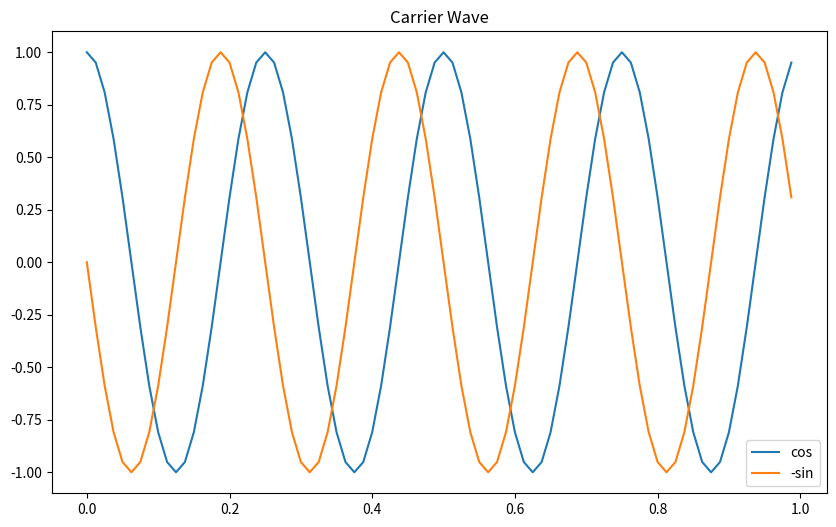
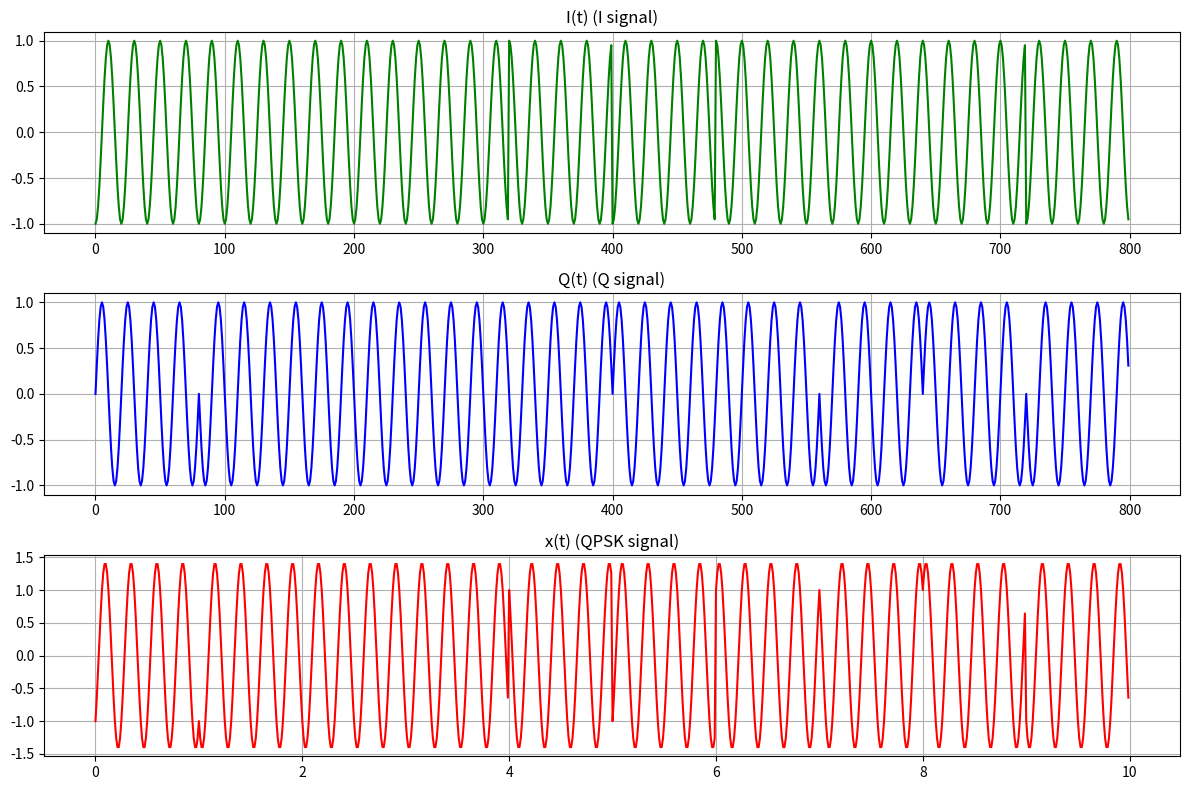
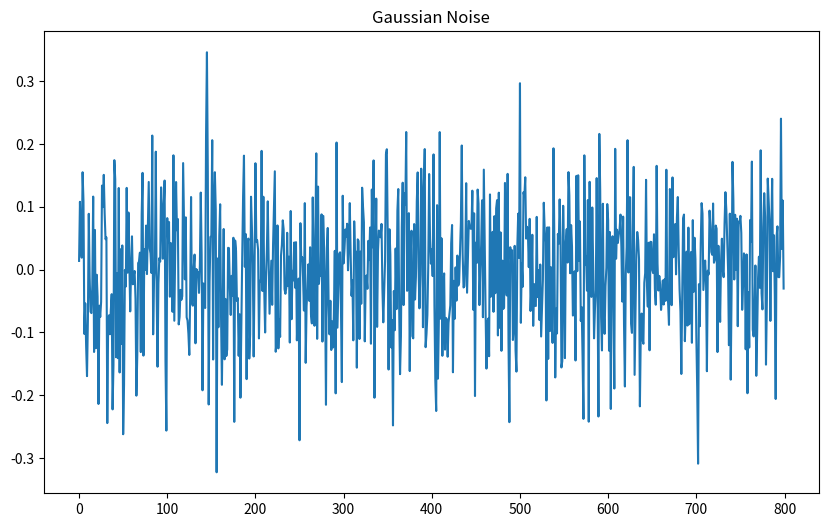
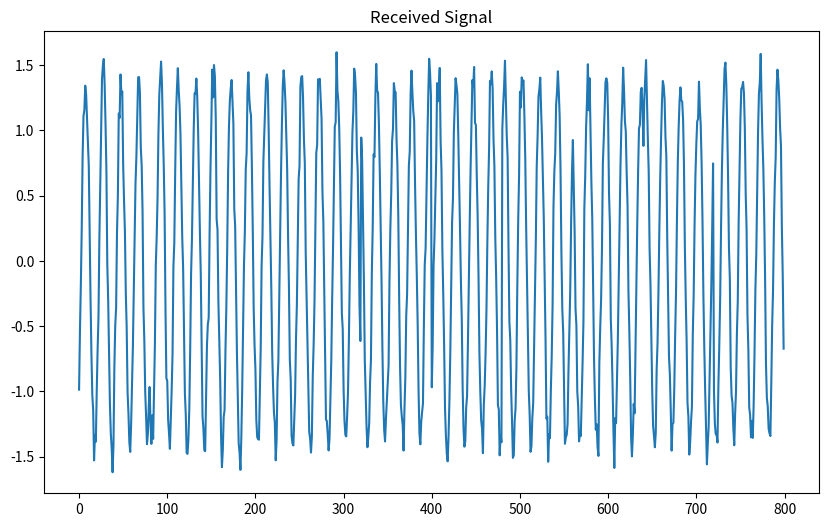
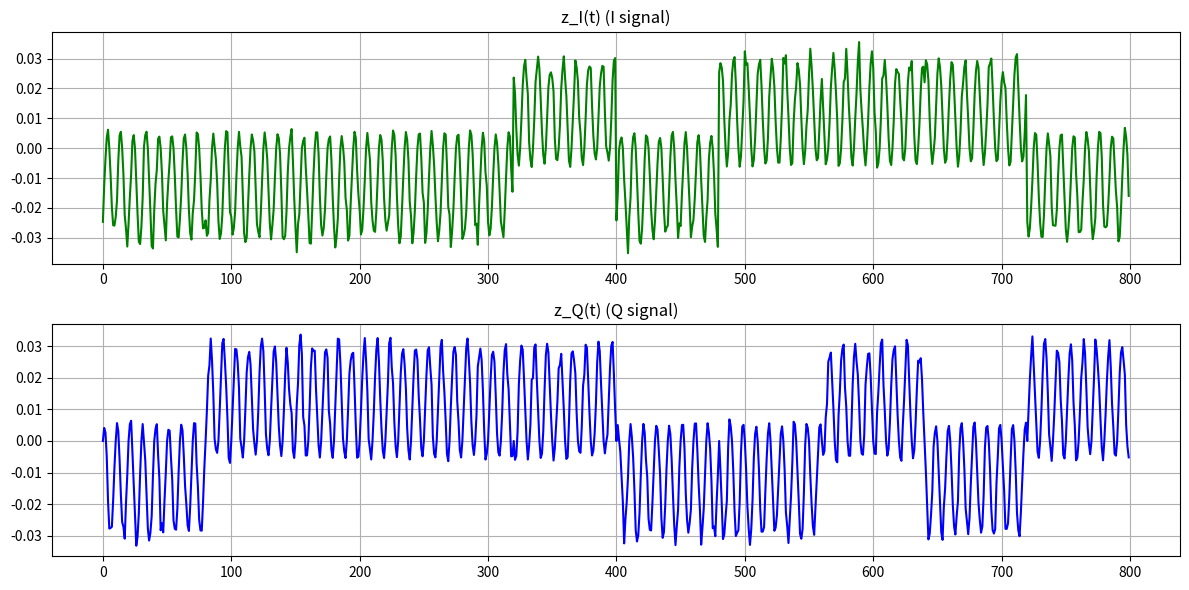
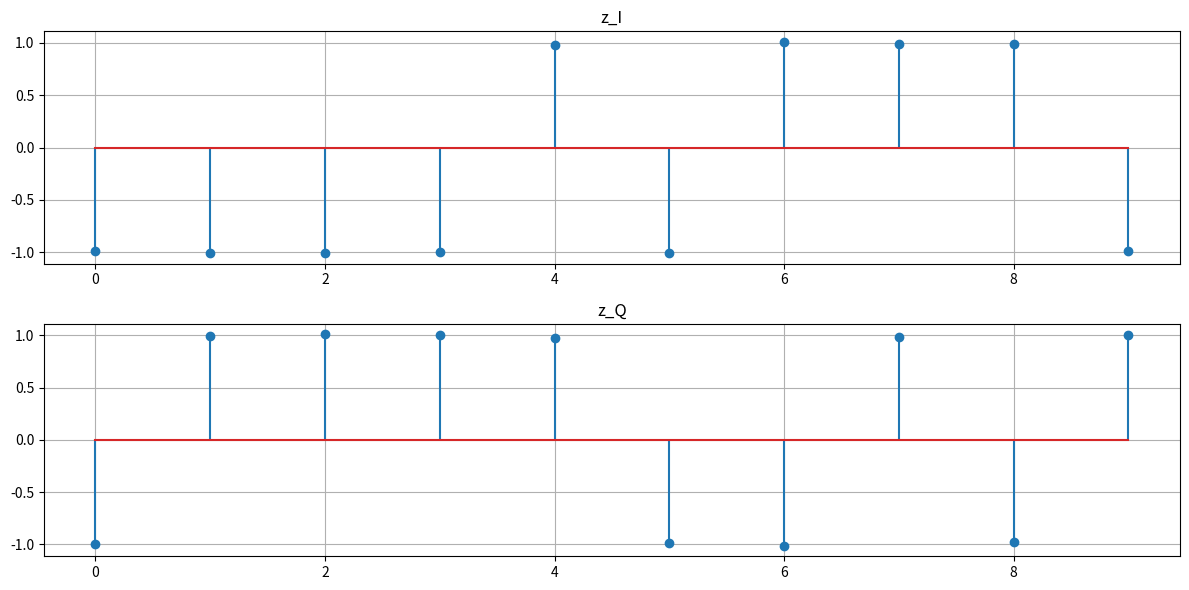
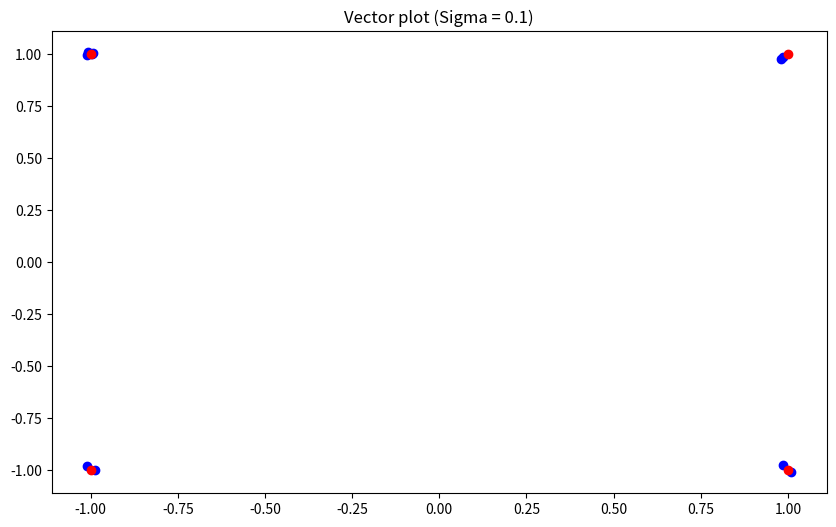

These figures' Python source, in order:
import numpy as np
import matplotlib.pyplot as plot
import math

Nsymb = 10
Nsamp = 20
M = 4

#1. Generate data bits
np.random.seed(86)
a_I = np.random.randint(0,2,Nsymb)
I = 2*a_I -1

np.random.seed(87)
a_Q = np.random.randint(0,2,Nsymb)
Q = 2*a_Q -1

print("a_I = ", a_I)
print("a_Q = ", a_Q)

f = 4
t = np.arange(0, 1, 1/(f*Nsamp))
cos_t = np.cos(2*np.pi*f*t)
sin_t = np.sin(2*np.pi*f*t)
plot.figure(figsize=(10, 6))
plot.plot(t, cos_t, label='cos')
plot.plot(t, -1*sin_t, label='-sin')
plot.title("Carrier Wave")
plot.legend()

# Modulate

I_t=[]
Q_t=[]
for i in range(Nsymb):
   I_t.extend(I[i]*cos_t)
   Q_t.extend(-1*Q[i]*sin_t)

print(np.size(I_t))
print(np.size(Q_t))
print("I = ", I)
print("Q = ", Q)

x_t = np.add(I_t, Q_t)

#  if(a[i]==1)
#    x_t.extend(cos_t)
#  else:
#    x_t.extend(-1*cos_t)

tt = np.arange(0, Nsymb, 1/(f*Nsamp))

fig, axes = plot.subplots(3,1, figsize = (12,8))
axes[0].plot(I_t, 'g')
axes[0].grid(True)
axes[0].set_title('I(t) (I signal)')
axes[1].plot(Q_t, 'b')
axes[1].grid(True)
axes[1].set_title('Q(t) (Q signal)')
axes[2].plot(tt, x_t, 'r')
axes[2].grid(True)
axes[2].set_title('x(t) (QPSK signal)')
fig.tight_layout()

#  Generate Gaussian noise
mu = 0
sigma = 0.1
n_t = np.random.normal(mu, sigma, np.size(x_t) )
plot.figure(figsize=(10, 6))
plot.plot(n_t)
plot.title("Gaussian Noise")
print("variance of noise = {:.3f}".format(np.var(n_t)))

# received signal
r_t = x_t +n_t

plot.figure(figsize=(10, 6))
plot.plot(r_t)
plot.title("Received Signal")

# Correlator

z_I = [ ]
z_I_tt = [ ]
z_Q=[ ]
z_Q_tt = [ ]

for i in range(Nsymb):
  z_I_t = np.multiply(r_t[i*f*Nsamp:(i+1)*f*Nsamp], cos_t)
  z_I_t = z_I_t/(f*Nsamp*0.5)
  z_I_t_out = sum(z_I_t)
  z_I_tt.extend(z_I_t)
  z_I.append(z_I_t_out)

  z_Q_t = np.multiply(r_t[i*f*Nsamp:(i+1)*f*Nsamp], -1*sin_t)
  z_Q_t = z_Q_t/(f*Nsamp*0.5)
  z_Q_t_out = sum(z_Q_t)
  z_Q_tt.extend(z_Q_t)
  z_Q.append(z_Q_t_out)


fig, axes = plot.subplots(2,1, figsize = (12,6))
axes[0].plot(z_I_tt, 'g')
axes[0].grid(True)
axes[0].set_title('z_I(t) (I signal)')
axes[1].plot(z_Q_tt, 'b')
axes[1].grid(True)
axes[1].set_title('z_Q(t) (Q signal)')
fig.tight_layout()

fig, axes = plot.subplots(2,1, figsize = (12,6))
axes[0].stem(z_I)
axes[0].grid(True)
axes[0].set_title('z_I')
axes[1].stem(z_Q)
axes[1].grid(True)
axes[1].set_title('z_Q')
fig.tight_layout()

print("z_I = ", [float("{:.3f}".format(i)) for i in z_I])
print("z_Q = ", [float("{:.3f}".format(i)) for i in z_Q])

plot.figure(figsize=(10, 6))
plot.scatter(z_I, z_Q, color='b')
plot.scatter([1,1,-1,-1],[1,-1,1,-1], color='r')
plot.title("Vector plot (Sigma = {0})".format(sigma))


# Make decision
a_I_hat = [ ]
for zdata in z_I:
  if (zdata > 0):
    a_I_hat.append(1)
  else:
    a_I_hat.append(0)

a_Q_hat = [ ]
for zdata in z_Q:
  if (zdata > 0):
    a_Q_hat.append(1)
  else:
    a_Q_hat.append(0)

print("estimated data")
print("a_I_hat = ", a_I_hat)
print("a_Q_hat = ", a_Q_hat)

print("transmitted data")
print('a_I = ', a_I)
print('a_Q = ', a_Q)

plot.show()